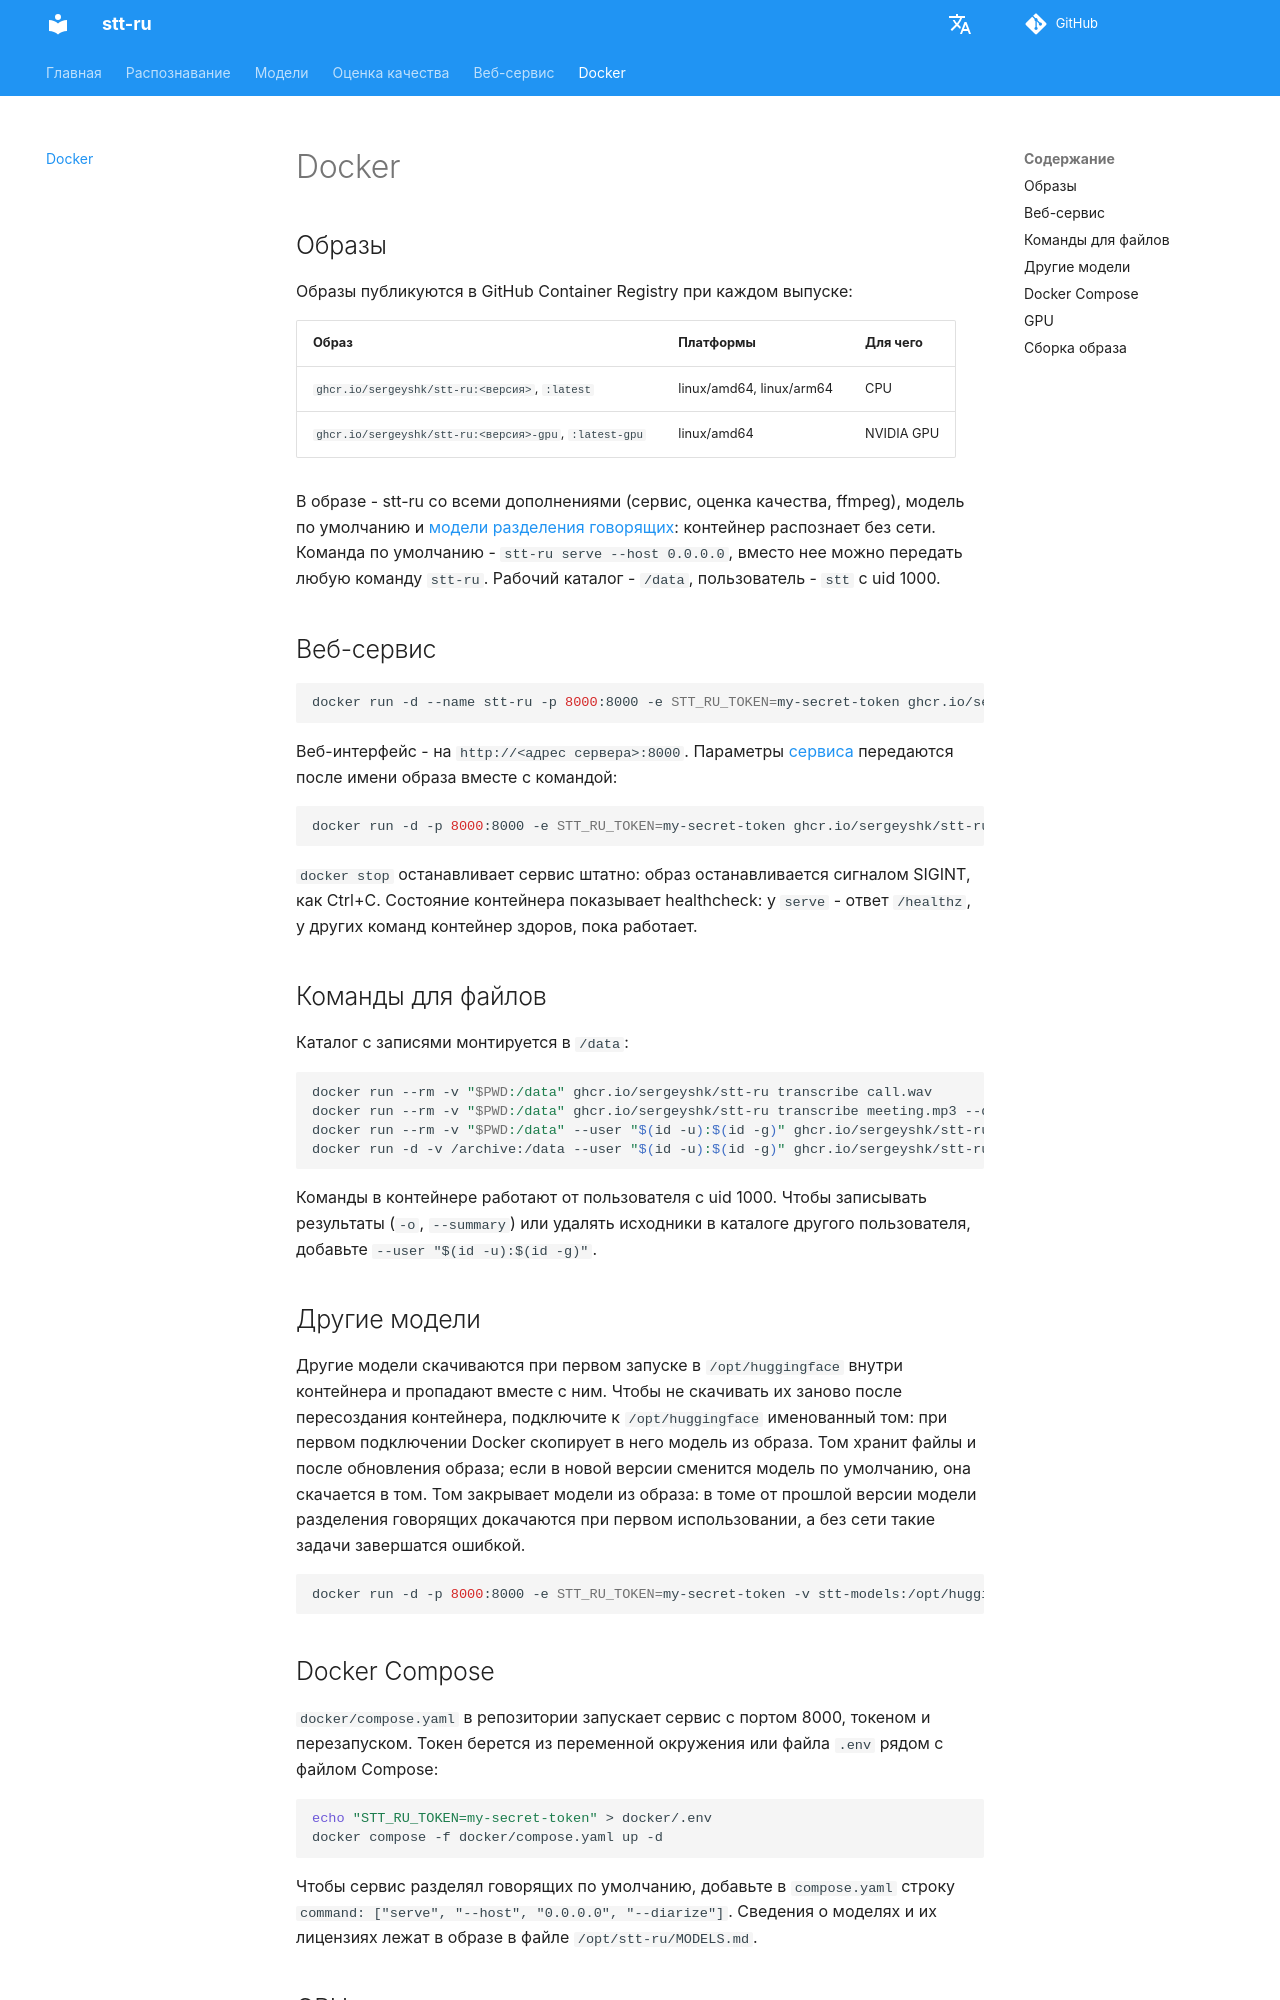

repository: SergeyShk/Speech-to-Text-Russian · page: docker/index.html · generator: mkdocs

# Docker

## Образы

Образы публикуются в GitHub Container Registry при каждом выпуске:

| Образ | Платформы | Для чего |
| :---- | :-------- | :------- |
| `ghcr.io/sergeyshk/stt-ru:<версия>`, `:latest` | linux/amd64, linux/arm64 | CPU |
| `ghcr.io/sergeyshk/stt-ru:<версия>-gpu`, `:latest-gpu` | linux/amd64 | NVIDIA GPU |

В образе - stt-ru со всеми дополнениями (сервис, оценка качества, ffmpeg), модель по умолчанию и [модели разделения говорящих](models.md#diarization): контейнер распознает без сети. Команда по умолчанию - `stt-ru serve --host 0.0.0.0`, вместо нее можно передать любую команду `stt-ru`. Рабочий каталог - `/data`, пользователь - `stt` с uid 1000.

## Веб-сервис

``` bash
docker run -d --name stt-ru -p 8000:8000 -e STT_RU_TOKEN=my-secret-token ghcr.io/sergeyshk/stt-ru
```

Веб-интерфейс - на `http://<адрес сервера>:8000`. Параметры [сервиса](service.md) передаются после имени образа вместе с командой:

``` bash
docker run -d -p 8000:8000 -e STT_RU_TOKEN=my-secret-token ghcr.io/sergeyshk/stt-ru serve --host 0.0.0.0 -j 2 --max-size 1000
```

`docker stop` останавливает сервис штатно: образ останавливается сигналом SIGINT, как Ctrl+C. Состояние контейнера показывает healthcheck: у `serve` - ответ `/healthz`, у других команд контейнер здоров, пока работает.

## Команды для файлов { #commands }

Каталог с записями монтируется в `/data`:

``` bash
docker run --rm -v "$PWD:/data" ghcr.io/sergeyshk/stt-ru transcribe call.wav
docker run --rm -v "$PWD:/data" ghcr.io/sergeyshk/stt-ru transcribe meeting.mp3 --diarize
docker run --rm -v "$PWD:/data" --user "$(id -u):$(id -g)" ghcr.io/sergeyshk/stt-ru transcribe calls/ -o out/ -f srt,csv
docker run -d -v /archive:/data --user "$(id -u):$(id -g)" ghcr.io/sergeyshk/stt-ru transcribe wav -r -o out --watch --delete-source
```

Команды в контейнере работают от пользователя с uid 1000. Чтобы записывать результаты (`-o`, `--summary`) или удалять исходники в каталоге другого пользователя, добавьте `--user "$(id -u):$(id -g)"`.

## Другие модели { #models }

Другие модели скачиваются при первом запуске в `/opt/huggingface` внутри контейнера и пропадают вместе с ним. Чтобы не скачивать их заново после пересоздания контейнера, подключите к `/opt/huggingface` именованный том: при первом подключении Docker скопирует в него модель из образа. Том хранит файлы и после обновления образа; если в новой версии сменится модель по умолчанию, она скачается в том. Том закрывает модели из образа: в томе от прошлой версии модели разделения говорящих докачаются при первом использовании, а без сети такие задачи завершатся ошибкой.

``` bash
docker run -d -p 8000:8000 -e STT_RU_TOKEN=my-secret-token -v stt-models:/opt/huggingface ghcr.io/sergeyshk/stt-ru serve --host 0.0.0.0 -m t-tech/t-one
```
